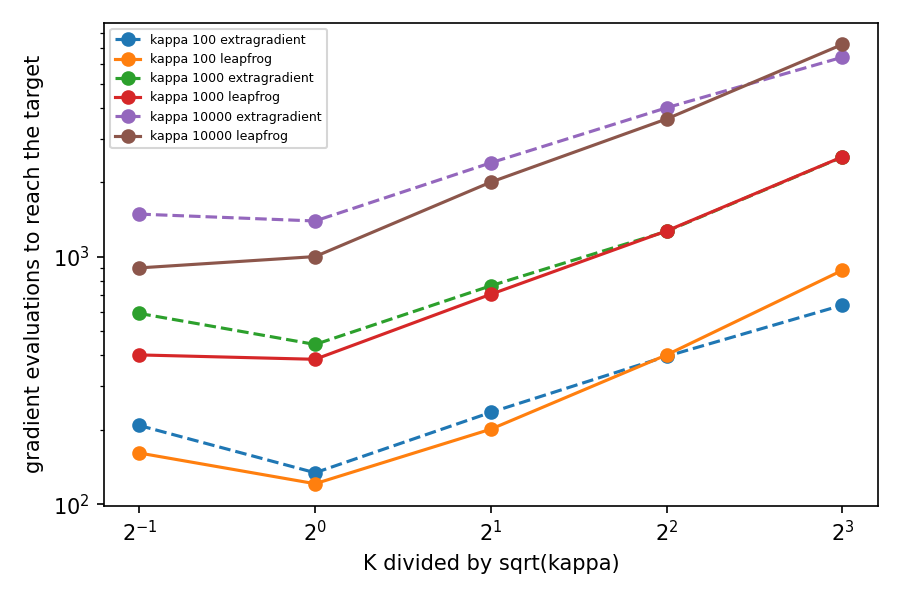

Data behind this chart, as committed beside it:
spectrum, kappa, method, c, K, moves, gradient evals, function evals, worst move ratio, reached, stalled, leapfrog bound, exact path bound, moves by leapfrog bound
log, 100.0, leapfrog, 0.5, 5, 32.0, 161.0, 161.0, 0.7909, 5, 0, 1.0, 1.0, inf
log, 100.0, leapfrog, 1.0, 10, 12.0, 121.0, 121.0, 0.5019, 5, 0, 1.0, 1.0, inf
log, 100.0, leapfrog, 2.0, 20, 10.0, 201.0, 201.0, 0.3461, 5, 0, 0.7503, 0.8333, 49.0
log, 100.0, leapfrog, 4.0, 40, 10.0, 401.0, 401.0, 0.3444, 5, 0, 0.6252, 0.7083, 30.0
log, 100.0, leapfrog, 8.0, 80, 11.0, 881.0, 881.0, 0.3302, 5, 0, 0.5626, 0.6771, 25.0
log, 100.0, extragradient, 0.5, 5, 23.0, 208.0, 116.0, 0.7232, 5, 0, , 1.0, 
log, 100.0, extragradient, 1.0, 10, 7.0, 134.0, 71.0, 0.2911, 5, 0, , 1.0, 
log, 100.0, extragradient, 2.0, 20, 6.0, 235.0, 121.0, 0.1606, 5, 0, , 0.8333, 
log, 100.0, extragradient, 4.0, 40, 5.0, 396.0, 201.0, 0.1539, 5, 0, , 0.7083, 
log, 100.0, extragradient, 8.0, 80, 4.0, 637.0, 321.0, 0.09925, 5, 0, , 0.6771, 
log, 1000, leapfrog, 0.5, 16, 25.0, 401.0, 401.0, 0.7811, 5, 0, 1.0, 1.0, inf
log, 1000, leapfrog, 1.0, 32, 12.0, 385.0, 385.0, 0.4433, 5, 0, 0.9942, 1.0, 2362
log, 1000, leapfrog, 2.0, 64, 11.0, 705.0, 705.0, 0.3413, 5, 0, 0.7471, 0.8294, 48.0
log, 1000, leapfrog, 4.0, 127, 10.0, 1271, 1271, 0.3298, 5, 0, 0.6245, 0.708, 30.0
log, 1000, leapfrog, 8.0, 253, 10.0, 2531, 2531, 0.29, 5, 0, 0.5625, 0.6771, 25.0
log, 1000, extragradient, 0.5, 16, 19.0, 590.0, 305.0, 0.74, 5, 0, , 1.0, 
log, 1000, extragradient, 1.0, 32, 7.0, 442.0, 225.0, 0.3756, 5, 0, , 1.0, 
log, 1000, extragradient, 2.0, 64, 6.0, 763.0, 385.0, 0.2081, 5, 0, , 0.8294, 
log, 1000, extragradient, 4.0, 127, 5.0, 1266, 636.0, 0.2355, 5, 0, , 0.708, 
log, 1000, extragradient, 8.0, 253, 5.0, 2526, 1266, 0.1911, 5, 0, , 0.6771, 
log, 10000, leapfrog, 0.5, 50, 18.0, 901.0, 901.0, 0.7604, 5, 0, 1.0, 1.0, inf
log, 10000, leapfrog, 1.0, 100, 10.0, 1001, 1001, 0.3299, 5, 0, 1.0, 1.0, inf
log, 10000, leapfrog, 2.0, 200, 10.0, 2001, 2001, 0.2725, 5, 0, 0.75, 0.8333, 49.0
log, 10000, leapfrog, 4.0, 400, 9.0, 3601, 3601, 0.2657, 5, 0, 0.625, 0.7083, 30.0
log, 10000, leapfrog, 8.0, 800, 9.0, 7201, 7201, 0.255, 5, 0, 0.5625, 0.6771, 25.0
log, 10000, extragradient, 0.5, 50, 15.0, 1486, 751.0, 0.7475, 5, 0, , 1.0, 
log, 10000, extragradient, 1.0, 100, 7.0, 1394, 701.0, 0.3487, 5, 0, , 1.0, 
log, 10000, extragradient, 2.0, 200, 6.0, 2395, 1201, 0.2849, 5, 0, , 0.8333, 
log, 10000, extragradient, 4.0, 400, 5.0, 3996, 2001, 0.2836, 5, 0, , 0.7083, 
log, 10000, extragradient, 8.0, 800, 4.0, 6397, 3201, 0.2137, 5, 0, , 0.6771, 
uniform, 100.0, leapfrog, 0.5, 5, 21.0, 106.0, 106.0, 0.7964, 5, 0, 1.0, 1.0, inf
uniform, 100.0, leapfrog, 1.0, 10, 10.0, 101.0, 101.0, 0.4871, 5, 0, 1.0, 1.0, inf
uniform, 100.0, leapfrog, 2.0, 20, 10.0, 201.0, 201.0, 0.3275, 5, 0, 0.7503, 0.8333, 49.0
uniform, 100.0, leapfrog, 4.0, 40, 10.0, 401.0, 401.0, 0.3079, 5, 0, 0.6252, 0.7083, 30.0
uniform, 100.0, leapfrog, 8.0, 80, 10.0, 801.0, 801.0, 0.2954, 5, 0, 0.5626, 0.6771, 25.0
uniform, 100.0, extragradient, 0.5, 5, 14.0, 127.0, 71.0, 0.7333, 5, 0, , 1.0, 
uniform, 100.0, extragradient, 1.0, 10, 6.0, 115.0, 61.0, 0.3015, 5, 0, , 1.0, 
uniform, 100.0, extragradient, 2.0, 20, 5.0, 196.0, 101.0, 0.1645, 5, 0, , 0.8333, 
uniform, 100.0, extragradient, 4.0, 40, 4.0, 317.0, 161.0, 0.1936, 5, 0, , 0.7083, 
uniform, 100.0, extragradient, 8.0, 80, 2.0, 319.0, 161.0, 0.005587, 5, 0, , 0.6771, 
uniform, 1000, leapfrog, 0.5, 16, 14.0, 225.0, 225.0, 0.796, 5, 0, 1.0, 1.0, inf
uniform, 1000, leapfrog, 1.0, 32, 10.0, 321.0, 321.0, 0.3866, 5, 0, 0.9942, 1.0, 2362
uniform, 1000, leapfrog, 2.0, 64, 9.0, 577.0, 577.0, 0.3325, 5, 0, 0.7471, 0.8294, 48.0
uniform, 1000, leapfrog, 4.0, 127, 9.0, 1144, 1144, 0.3145, 5, 0, 0.6245, 0.708, 30.0
uniform, 1000, leapfrog, 8.0, 253, 9.0, 2278, 2278, 0.319, 5, 0, 0.5625, 0.6771, 25.0
uniform, 1000, extragradient, 0.5, 16, 9.0, 280.0, 145.0, 0.7531, 5, 0, , 1.0, 
uniform, 1000, extragradient, 1.0, 32, 3.0, 190.0, 97.0, 0.2711, 5, 0, , 1.0, 
uniform, 1000, extragradient, 2.0, 64, 2.0, 255.0, 129.0, 0.006355, 5, 0, , 0.8294, 
uniform, 1000, extragradient, 4.0, 127, 2.0, 507.0, 255.0, 0.01296, 5, 0, , 0.708, 
uniform, 1000, extragradient, 8.0, 253, 1.0, 506.0, 254.0, 1.1390822613598695e-07, 5, 0, , 0.6771, 
uniform, 10000, leapfrog, 0.5, 50, 10.0, 501.0, 501.0, 0.774, 5, 0, 1.0, 1.0, inf
uniform, 10000, leapfrog, 1.0, 100, 10.0, 1001, 1001, 0.3693, 5, 0, 1.0, 1.0, inf
uniform, 10000, leapfrog, 2.0, 200, 9.0, 1801, 1801, 0.2878, 5, 0, 0.75, 0.8333, 49.0
uniform, 10000, leapfrog, 4.0, 400, 9.0, 3601, 3601, 0.2747, 5, 0, 0.625, 0.7083, 30.0
uniform, 10000, leapfrog, 8.0, 800, 9.0, 7201, 7201, 0.2556, 5, 0, 0.5625, 0.6771, 25.0
uniform, 10000, extragradient, 0.5, 50, 4.0, 397.0, 201.0, 0.7663, 5, 0, , 1.0, 
uniform, 10000, extragradient, 1.0, 100, 2.0, 399.0, 201.0, 0.2875, 5, 0, , 1.0, 
uniform, 10000, extragradient, 2.0, 200, 1.0, 400.0, 201.0, 5.097301646271831e-07, 5, 0, , 0.8333, 
uniform, 10000, extragradient, 4.0, 400, 1.0, 800.0, 401.0, 5.097301646271831e-07, 5, 0, , 0.7083, 
uniform, 10000, extragradient, 8.0, 800, 1.0, 1600, 801.0, 2.886353114761996e-10, 5, 0, , 0.6771, 
... 30 more rows
